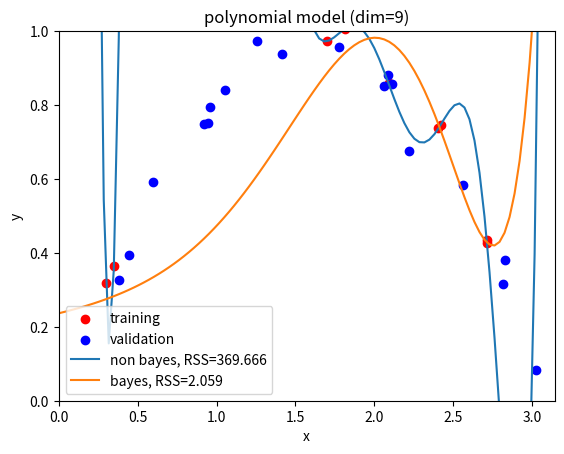

The matplotlib source for this figure:
# -*- coding: utf-8 -*-
from numpy import *
from scipy import linalg as LA
from matplotlib.pyplot import *
import matplotlib.cm as cm

N = 30
T = N*2//3 # 2/3を検証用にする

# サンプルデータ
# y=sin(x) (0 < x < pi) を平均値に.
xs = []
ys = []
for i in range(N):
    x = random.uniform(0, pi)
    y = random.normal(sin(x), 0.05)
    xs.append(x)
    ys.append(y)

idxs = arange(N)
random.shuffle(idxs)

# 検証用
txs = array([xs[idxs[i]] for i in range(N-T,N)])
tys = array([ys[idxs[i]] for i in range(N-T,N)])

# 学習用
xs = array([xs[idxs[i]] for i in range(N-T)])
ys = array([ys[idxs[i]] for i in range(N-T)])

def fit(d):
    title("polynomial model (dim=%d)" % d)
    xlabel('x')
    ylabel('y')
    xlim(0,pi)
    ylim(0,1)
    scatter(xs, ys, color='red', label="training")
    scatter(txs, tys, color='blue', label="validation")

    # 最小二乗法
    X = array([xs**k for k in range(d+1)]).T
    a = LA.solve(X.T.dot(X), X.T.dot(ys))

    # グラフ生成
    x = linspace(0, pi, 100)
    y = a.dot(array([x**k for k in range(d+1)]))
    # 残差平方和
    v = a.dot(array([txs**k for k in range(d+1)])) - tys
    RSS = v.T.dot(v)
    plot(x, y, label="non bayes, RSS=%.3f" % RSS)

    ## ベイズ線形回帰
    # パラメータの事前分布の平均・分散の逆行列
    a0 = zeros(d+1)
    s0inv = LA.inv(diag([2**(-k) for k in range(d+1)]))
    # 誤差分布の分散. 本当は何らかの推定で決めますが, とりあえず1に．
    s = 1
    a = LA.solve(X.T.dot(X)/s**2 + s0inv, X.T.dot(ys)/s**2 + s0inv.dot(a0))

    # グラフ生成
    x = linspace(0, pi, 100)
    y = a.dot(array([x**k for k in range(d+1)]))
    # 残差平方和
    v = a.dot(array([txs**k for k in range(d+1)])) - tys
    RSS = v.T.dot(v)
    plot(x, y, label="bayes, RSS=%.3f" % RSS)

    legend(loc=3)
    savefig("fig3-14-%d.png" % d)

xlabel('x')
ylabel('y')
xlim(0,pi)
ylim(0,1)
scatter(xs, ys, color='red', label="training")
scatter(txs, tys, color='blue', label="validation")
legend(loc='upper right')
savefig("fig3-14-0.png")

for d in range(1,10):
    clf()
    fit(d)
